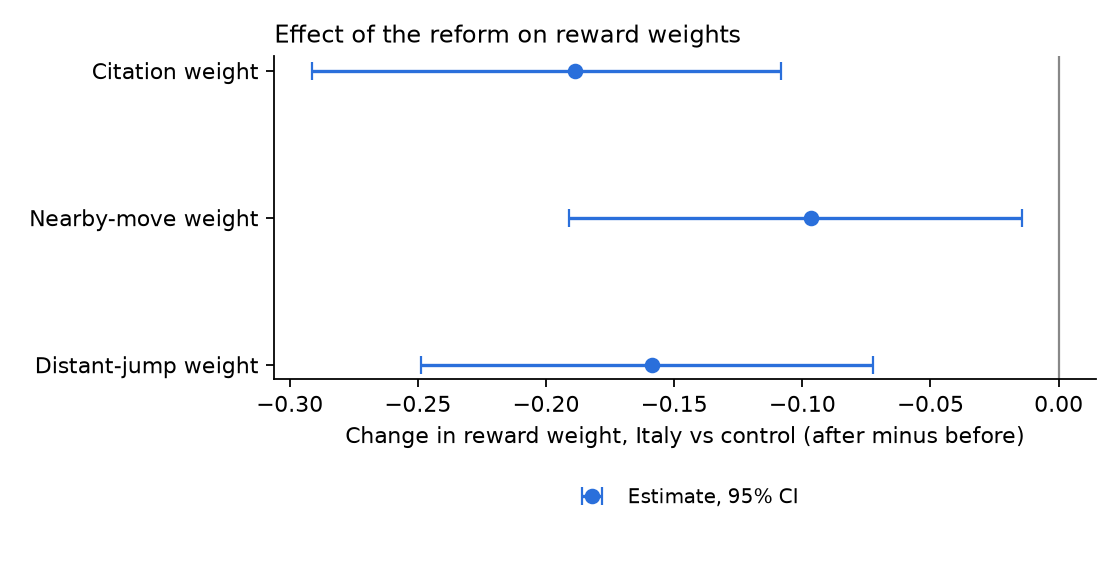

Data behind this chart, as committed beside it:
parameter, did, ci_low, ci_high, boot_se
theta_cite, -0.1888, -0.2914, -0.1084, 0.05138
theta_near, -0.09681, -0.191, -0.01439, 0.04332
theta_far, -0.1587, -0.2487, -0.0724, 0.04472
